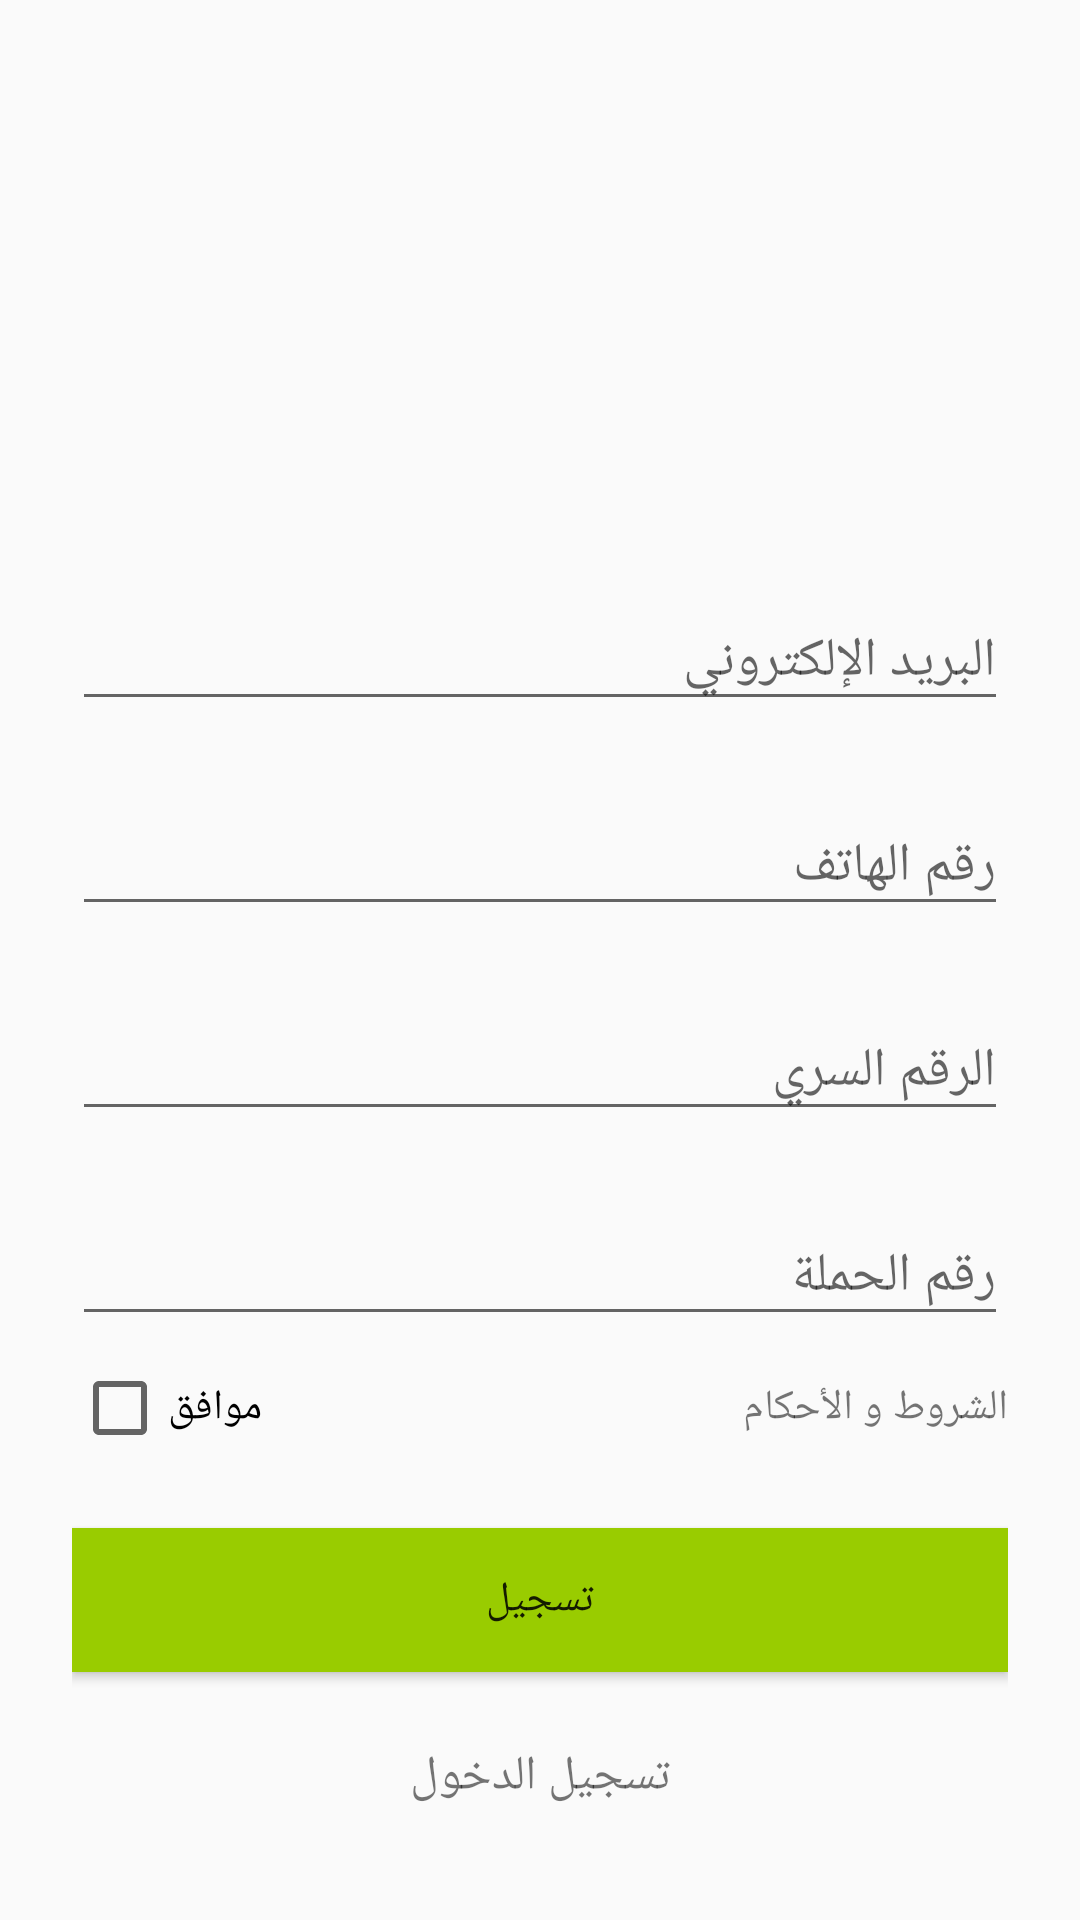

Here is an Android app screen rendered from its layout file. Give the layout XML and the strings, colors and styles it references.
<!-- AndroidManifest.xml: application theme AppTheme -->
<!-- res/layout/activity_sing_up.xml -->
<?xml version="1.0" encoding="utf-8"?>
<android.support.design.widget.CoordinatorLayout xmlns:android="http://schemas.android.com/apk/res/android"
    xmlns:app="http://schemas.android.com/apk/res-auto"
    xmlns:tools="http://schemas.android.com/tools"
    android:layout_width="match_parent"
    android:layout_height="match_parent"
    tools:context="namtechcom.hackathon_project.login.SingUp">

    <include layout="@layout/content_sing_up" />

</android.support.design.widget.CoordinatorLayout>
<!-- res/layout/content_sing_up.xml (included above) -->
<?xml version="1.0" encoding="utf-8"?>
<ScrollView
        xmlns:android="http://schemas.android.com/apk/res/android"
        android:layout_width="fill_parent"
        android:layout_height="fill_parent"
        android:fitsSystemWindows="true">

        <LinearLayout
            android:orientation="vertical"
            android:layout_width="match_parent"
            android:layout_height="wrap_content"
            android:paddingTop="56dp"
            android:paddingLeft="24dp"
            android:paddingRight="24dp"
            >

            <ImageView android:src="@drawable/createaccountlogo"
                android:layout_width="wrap_content"
                android:layout_marginBottom="24dp"
                android:layout_gravity="center_horizontal"
                android:layout_height="100dp" />

            

            
            <android.support.design.widget.TextInputLayout
                android:layout_width="match_parent"
                android:layout_height="wrap_content"
                android:layout_marginTop="8dp"
                android:layout_marginBottom="8dp"
                >
                <EditText android:id="@+id/input_email"
                    android:layout_width="match_parent"
                    android:layout_height="wrap_content"
                    android:inputType="textEmailAddress"
                    android:maxLength="30"
                    android:hint="البريد الإلكتروني"
                    android:singleLine="true" />
            </android.support.design.widget.TextInputLayout>

            
            <android.support.design.widget.TextInputLayout
                android:layout_width="match_parent"
                android:layout_height="wrap_content"
                android:layout_marginTop="8dp"
                android:layout_marginBottom="8dp"
                >
                <EditText android:id="@+id/input_numphone"
                    android:layout_width="match_parent"
                    android:layout_height="wrap_content"
                    android:maxLength="15"
                    android:hint="رقم الهاتف"
                    android:inputType="phone"
                    android:singleLine="true" />
            </android.support.design.widget.TextInputLayout>

            
            <android.support.design.widget.TextInputLayout
                android:layout_width="match_parent"
                android:layout_height="wrap_content"
                android:layout_marginTop="8dp"
                android:layout_marginBottom="8dp"
                >

                <EditText
                    android:id="@+id/input_password"
                    android:layout_width="match_parent"
                    android:layout_height="wrap_content"
                    android:hint="الرقم السري"
                    android:maxLength="16"
                    android:selectAllOnFocus="false"
                    android:singleLine="true" />
            </android.support.design.widget.TextInputLayout>

            

            <android.support.design.widget.TextInputLayout
                android:layout_width="match_parent"
                android:layout_height="wrap_content"
                android:layout_marginBottom="8dp"
                android:layout_marginTop="8dp">

                <EditText
                    android:id="@+id/input_name"
                    android:layout_width="match_parent"
                    android:layout_height="wrap_content"
                    android:hint="رقم الحملة"
                    android:inputType="textCapWords"
                    android:maxLength="12"
                    android:singleLine="true" />
            </android.support.design.widget.TextInputLayout>

            <RelativeLayout
                android:layout_width="match_parent"
                android:layout_height="match_parent">

                <CheckBox
                    android:text="موافق"
                    android:layout_width="wrap_content"
                    android:layout_height="wrap_content"
                    android:id="@+id/checkBox"
                    android:layout_alignParentTop="true"
                    android:layout_alignParentLeft="true"
                    android:layout_alignParentStart="true" />

                <TextView
                    android:text="الشروط و الأحكام"
                    android:layout_width="wrap_content"
                    android:layout_height="wrap_content"
                    android:id="@+id/textView"
                    android:layout_alignBaseline="@+id/checkBox"
                    android:layout_alignBottom="@+id/checkBox"
                    android:layout_alignParentRight="true"
                    android:layout_alignParentEnd="true" />
            </RelativeLayout>

            <android.support.v7.widget.AppCompatButton
                android:id="@+id/btn_signup"
                android:layout_width="fill_parent"
                android:layout_height="wrap_content"
                android:layout_marginBottom="24dp"
                android:layout_marginTop="24dp"
                android:background="@android:color/holo_green_light"
                android:padding="12dp"
                android:text="تسجيل" />

            <TextView
                android:id="@+id/link_login"
                android:layout_width="fill_parent"
                android:layout_height="wrap_content"
                android:layout_marginBottom="24dp"
                android:gravity="center"
                android:text="تسجيل الدخول"
                android:textSize="16dip" />

        </LinearLayout>
    </ScrollView>
<!-- resources referenced by this layout -->
<resources>
  <style name="AppTheme" parent="Theme.AppCompat.Light.DarkActionBar">
          
          <item name="colorPrimary">@color/colorPrimary</item>
          <item name="colorPrimaryDark">@color/colorPrimaryDark</item>
          <item name="colorAccent">@color/colorAccent</item>
      </style>
  <color name="colorPrimary">#25baa2</color>
  <color name="colorPrimaryDark">#0e917c</color>
  <color name="colorAccent">#89d0c2</color>
</resources>
